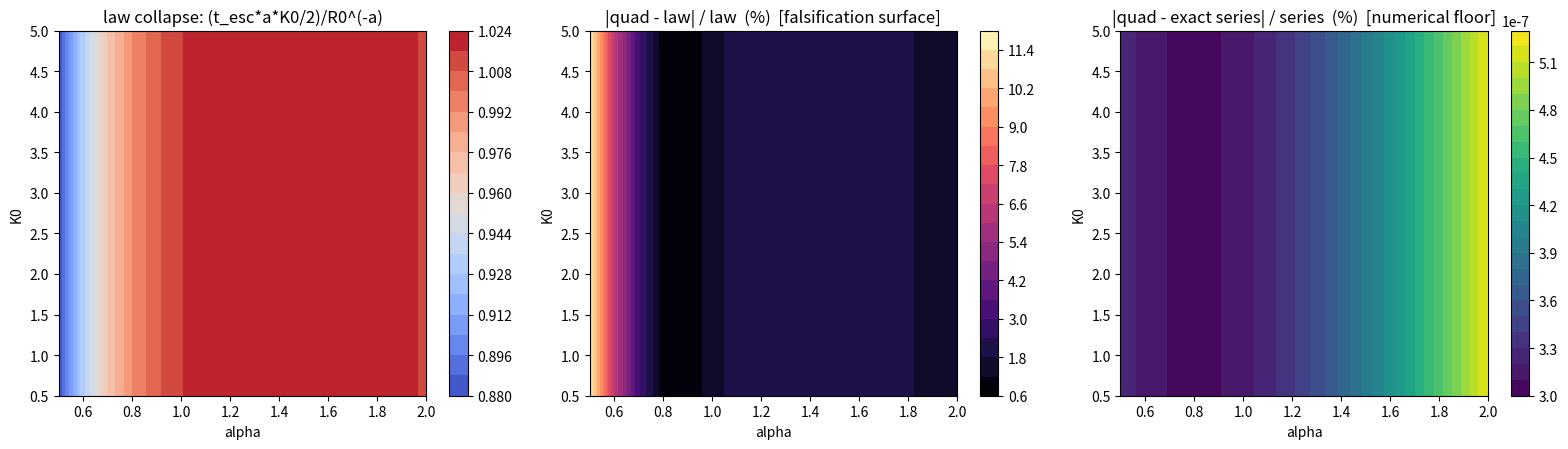

Write the Python code that produced this figure.
#!/usr/bin/env python3
"""
Horizon Escape Law in Reflexive Kuramoto dynamics — vectorized cross-validation.

System (leading-order reflexive relaxation):
    dR/dt = (K0/2) * R^(a+1) * (1 - R^2),    R(0) = R0
Law under test (DeepSeek V4 Flash):
    t_esc(R0, a, K0) ~ (2 / (a*K0)) * R0^(-a)

Three independent estimators:
  1) t_esc_quad   - vectorized cumulative trapezoid over log-spaced R grid (full grid)
  2) t_esc_series - exact geometric-series solution with a=2 pole handled analytically
  3) t_esc_ivp    - solve_ivp LSODA + event detection baseline (random subset)
Plus: scalar-loop reference for honest vectorization speedup factor.

Authors: DeepSeek V4 Flash (theory) & Poolside Laguna (systems)
"""
import numpy as np
from scipy.integrate import solve_ivp
import time as tm
import matplotlib
matplotlib.use('Agg')
import matplotlib.pyplot as plt

# ---------------- experiment parameters ----------------
R0 = 0.05
R_ESC = 0.9
NR = 40000                  # log-spaced quadrature nodes
alpha_vals = np.linspace(0.5, 2.0, 16)     # (NA,)
K0_vals = np.linspace(0.5, 5.0, 20)        # (NK,)
NISP = 7                    # solve_ivp cross-check samples
KM = 300                    # series truncation order
rng = np.random.default_rng(20260924)

# ---------------- 1) vectorized quadrature over full grid ----------------
t0 = tm.perf_counter()
Rg = np.geomspace(R0, R_ESC, NR)
A = alpha_vals[:, None]     # (NA, 1)
K = K0_vals[None, :]        # (1, NK)
F = 2.0 / (K[None] * Rg[:, None, None]**(A[None] + 1.0) * (1.0 - Rg[:, None, None]**2))
dR = np.diff(Rg)
steps = 0.5 * (F[1:] + F[:-1]) * dR[:, None, None]        # trapezoid per slab
tau = np.concatenate([np.zeros((1, A.shape[0], K.shape[1])),
                      np.cumsum(steps, axis=0)], axis=0)
t_esc_quad = tau[-1]
t_quad = tm.perf_counter() - t0

# ---------------- 2) law under test (leading-order) ----------------
t_esc_ana = (2.0 / (A * K)) * R0**(-A)

# ---------------- 3) exact series (theorist) ----------------
# 1/(1-R^2) = sum_k R^(2k)  =>  t_esc = (1/K0) * sum_k [R_esc^(2k-a) - R0^(2k-a)]/(k - a/2)
# pole at a = 2k handled via analytic limit 2*ln(R_esc/R0)
t_esc_series = np.zeros((A.shape[0], K.shape[1]))   # (NA, NK): k-sum depends only on alpha
for k in range(KM):
    den = k - A / 2.0
    num = R_ESC**(2.0 * k - A) - R0**(2.0 * k - A)
    with np.errstate(divide='ignore', invalid='ignore'):
        term = np.where(np.abs(den) < 1e-12, 2.0 * np.log(R_ESC / R0), num / den)
    t_esc_series += term
t_esc_series /= K
resid_ser = (t_esc_quad - t_esc_series) / t_esc_series

# ---------------- solve_ivp baseline (subset) ----------------
def rhs(t, R, a, k0):
    r = np.asarray(R).reshape(-1)[0]
    return 0.5 * k0 * r**(a + 1.0) * (1.0 - r * r)

def esc_event(t, R, a, k0):
    r = np.asarray(R).reshape(-1)[0]
    return r - R_ESC

esc_event.terminal = True
esc_event.direction = 1

ia_arr = rng.integers(0, len(alpha_vals), size=NISP)
ik_arr = rng.integers(0, len(K0_vals), size=NISP)
t0s = tm.perf_counter()
ivp_times = []
for ia, ik in zip(ia_arr, ik_arr):
    a, k0 = alpha_vals[ia], K0_vals[ik]
    sol = solve_ivp(rhs, (0.0, 1e4), [R0], args=(a, k0), method='LSODA',
                    rtol=1e-9, atol=1e-11, events=esc_event, max_step=0.5)
    ivp_times.append(sol.t_events[0][0] if sol.t_events[0].size else np.nan)
t_solve = tm.perf_counter() - t0s

# ---------------- scalar reference (subgrid) for speedup factor ----------------
sub_ia = [0, 3, 7, 10, 15]
sub_ik = [0, 5, 11, 17, 19]
t_sc0 = tm.perf_counter()
for ia0 in sub_ia:
    for ik0 in sub_ik:
        a0, k0 = alpha_vals[ia0], K0_vals[ik0]
        acc = 0.0
        for i in range(NR - 1):
            r1, r2 = Rg[i], Rg[i + 1]
            f1 = 2.0 / (k0 * r1**(a0 + 1.0) * (1.0 - r1 * r1))
            f2 = 2.0 / (k0 * r2**(a0 + 1.0) * (1.0 - r2 * r2))
            acc += 0.5 * (f1 + f2) * (r2 - r1)
t_sc = tm.perf_counter() - t_sc0
n_sc = len(sub_ia) * len(sub_ik)
speedup = (t_sc / n_sc * alpha_vals.size * K0_vals.size) / t_quad

# ---------------- diagnostics ----------------
resid = (t_esc_quad - t_esc_ana) / t_esc_ana
print(f"[quad] {t_quad*1e3:.2f} ms for {alpha_vals.size*K0_vals.size} grid pts (vectorized)")
print(f"[ivp ] {t_solve:.3f} s for {NISP} pts (LSODA scalar)")
print(f"[spd ] vectorized vs scalar quadrature speedup: {speedup:.1f}x")
print(f"[law ] law vs quadrature: median |rel|={np.median(np.abs(resid))*100:.3f}%  max={np.max(np.abs(resid))*100:.2f}%")
print(f"[ser ] series vs quadrature: median |rel|={np.median(np.abs(resid_ser))*100:.5f}%  (numerical floor)")
print("\n solve_ivp cross-check:")
for ia, ik, ts in zip(ia_arr, ik_arr, ivp_times):
    tq = t_esc_quad[ia, ik]
    a, k0 = alpha_vals[ia], K0_vals[ik]
    print(f"   a={a:.3f} K0={k0:.3f}: quad={tq:.6f} ivp={ts:.6f} |d|={abs(tq - ts) / tq * 100:.3f}%")

# ---------------- 3-panel epistemic figure ----------------
AA, KK = np.meshgrid(alpha_vals, K0_vals, indexing='ij')
collapse = (t_esc_quad * (AA * KK) / 2.0) / R0**(-AA)     # ~1 iff law holds
fig, ax = plt.subplots(1, 3, figsize=(16, 4.6))

c1 = ax[0].contourf(AA, KK, collapse, levels=21, cmap='coolwarm')
ax[0].set_xlabel('alpha'); ax[0].set_ylabel('K0')
ax[0].set_title('law collapse: (t_esc*a*K0/2)/R0^(-a)')
fig.colorbar(c1, ax=ax[0])

c2 = ax[1].contourf(AA, KK, np.abs(resid) * 100, levels=21, cmap='magma')
ax[1].set_xlabel('alpha'); ax[1].set_ylabel('K0')
ax[1].set_title('|quad - law| / law  (%)  [falsification surface]')
fig.colorbar(c2, ax=ax[1])

c3 = ax[2].contourf(AA, KK, np.abs(resid_ser) * 100, levels=21, cmap='viridis')
ax[2].set_xlabel('alpha'); ax[2].set_ylabel('K0')
ax[2].set_title('|quad - exact series| / series  (%)  [numerical floor]')
fig.colorbar(c3, ax=ax[2])

plt.tight_layout()
plt.savefig('kuramoto_horizon_scaling.png', dpi=150)
print('\nsaved kuramoto_horizon_scaling.png')

# ---------------- persist results for dossier ----------------
np.save('t_esc_quad.npy', t_esc_quad)
np.save('t_esc_ana.npy', t_esc_ana)
np.save('t_esc_series.npy', t_esc_series)
np.save('alpha_vals.npy', alpha_vals)
np.save('K0_vals.npy', K0_vals)
np.save('resid_ana.npy', resid)
np.save('resid_ser.npy', resid_ser)
print('done')
